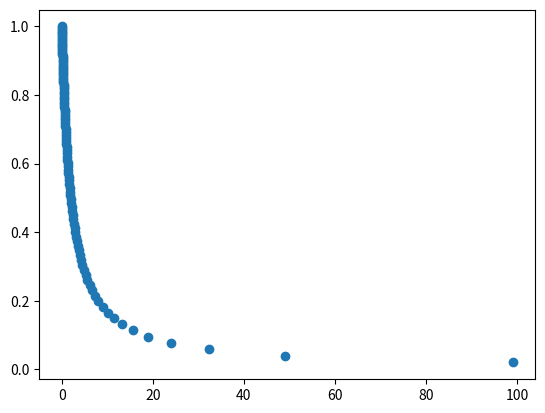

The script that saved this image:
import numpy as np
import matplotlib.pyplot as plt

# Analysis: Simulate librarian-farmer example via Bayes rule (with fixed likelihood ratio)

# Consider T&K 1979 example on Farmer vs Librarian where choices are made on which occupation fits the description or the vignette better.

# Suppose that the likelihood for librarian p(description|librarian) is twice as much as that for farmer p(description|farmer)
# e.g. p(description|librarian) = .8 and p(description|farmer) = .4

# Allow prior p(librarian) to vary from 0.01 to 100 with an incremental step size of 1, i.e. prior_libr = np.linspace(0.01,1,100) 

# Task 1: Simulate and plot the posterior probability that one would choose librarian, p(librarian|description), via the Bayes rule, for the specified range of prior values. [1.5pt]
# NOTE: Your plot should have the x-axis showing *prior ratio* "p(farmer) / p(librarian)", such that p(farmer)+p(librarian)=1, and y-axis showing the posterior p(librarian|description).

des1lib = 0.8
des1farm = 0.4
prior_lib = np.linspace(0.01,1,100) #prior_lib = p(lib) and p(farm) = 1 - p(lib)
prior_ratio = (1-prior_lib)/(prior_lib)
#given Bayes Theorem: 
posterior_prob = ((des1lib)*(prior_lib))/((des1lib)*(prior_lib)+(des1farm)*(1-prior_lib))
plt.plot(prior_ratio, posterior_prob, 'o')
plt.show()

# Task 2: Indicate and explain where on this plot would be considered "rational" if one chooses librarian over farmer. [.5pt]
# Initially, neglecting the base rate, people confirm the person is more likely to be a librarian. 
# However, the posterior probability, the belief that the person is a librarian given the description, decreases the more data there is.
# It would only seem rational to choose librarian over farmer around approximately where x < 5, in which posterior probability is above 0.5.


